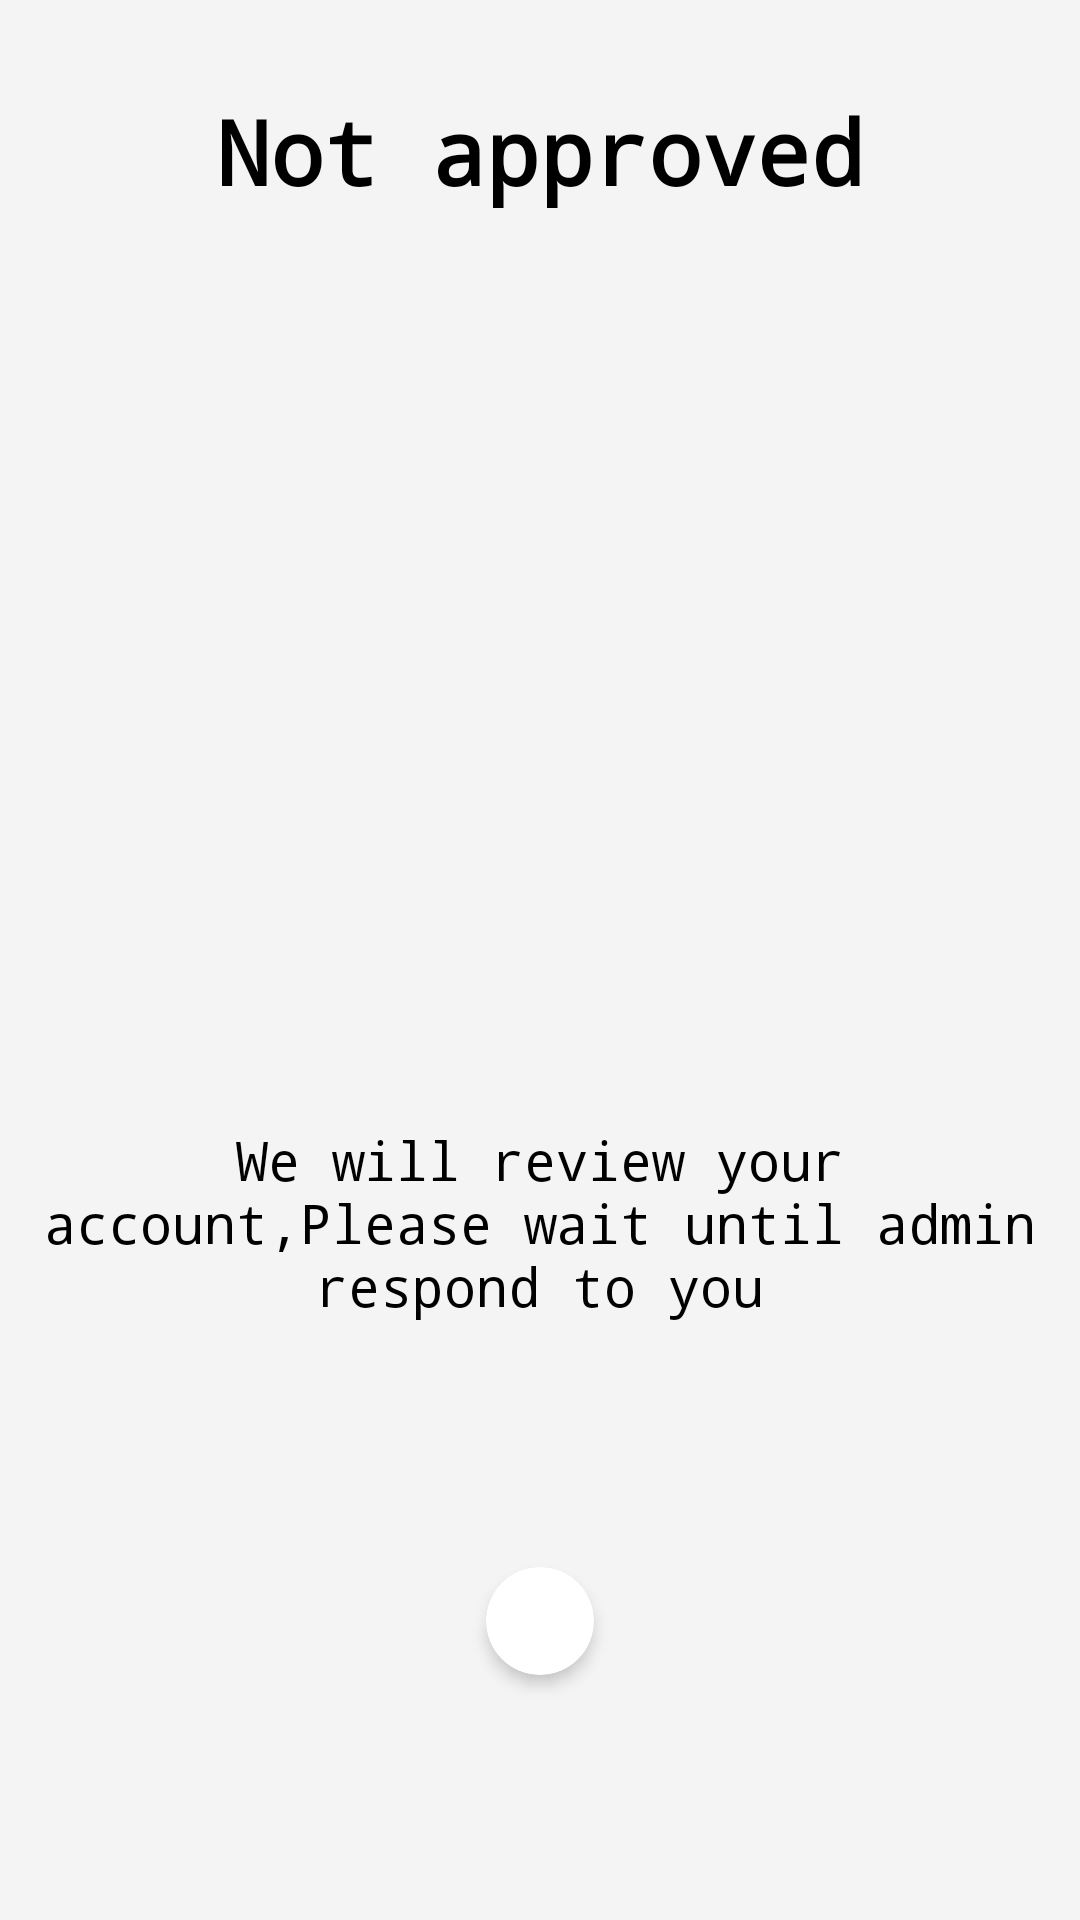

Here is an Android app screen rendered from its layout file. Give the layout XML and the strings, colors and styles it references.
<!-- AndroidManifest.xml: application theme AppTheme -->
<!-- res/layout/activity_approved.xml -->
<?xml version="1.0" encoding="utf-8"?>
<layout
    xmlns:android="http://schemas.android.com/apk/res/android"
    xmlns:app="http://schemas.android.com/apk/res-auto"
    xmlns:tools="http://schemas.android.com/tools"
    >
    <data>
        <variable
            name="lang"
            type="String" />

    </data>
    <androidx.constraintlayout.widget.ConstraintLayout
        android:layout_width="match_parent"
        android:layout_height="match_parent"
        android:background="#f4f4f4"
        tools:context=".uis.activity_approved.ApprovedActivity">
        <TextView
            android:id="@+id/tvApprove"
            android:layout_width="wrap_content"
            android:layout_height="wrap_content"
            app:layout_constraintStart_toStartOf="parent"
            app:layout_constraintEnd_toEndOf="parent"
            app:layout_constraintTop_toTopOf="parent"
            app:layout_constraintBottom_toBottomOf="parent"
            app:layout_constraintVertical_bias=".05"
            android:textColor="@color/black"
            android:textSize="30sp"
            android:text="@string/not_approved"
            android:textStyle="bold"

            />
        <ImageView
            android:id="@+id/image"
            android:layout_width="250dp"
            android:layout_height="250dp"
            app:layout_constraintStart_toStartOf="parent"
            app:layout_constraintBottom_toBottomOf="parent"
            app:layout_constraintTop_toBottomOf="@id/tvApprove"
            app:layout_constraintEnd_toEndOf="parent"
            app:layout_constraintVertical_bias=".1"
            />
        <TextView
            android:id="@+id/tv"
            android:layout_width="wrap_content"
            android:layout_height="wrap_content"
            app:layout_constraintStart_toStartOf="parent"
            app:layout_constraintEnd_toEndOf="parent"
            app:layout_constraintTop_toBottomOf="@id/image"
            app:layout_constraintBottom_toBottomOf="parent"
            app:layout_constraintVertical_bias=".1"
            android:textColor="@color/black"
            android:textSize="18sp"
            android:text="@string/we_will_review"
            android:gravity="center"


            />

        <androidx.cardview.widget.CardView
            android:id="@+id/cardBack"
            android:layout_width="36dp"
            android:layout_height="36dp"
            app:cardElevation="3dp"
            app:cardCornerRadius="18dp"
            android:layout_margin="8dp"
            app:layout_constraintStart_toStartOf="parent"
            app:layout_constraintEnd_toEndOf="parent"
            app:layout_constraintTop_toBottomOf="@id/tv"
            app:layout_constraintBottom_toBottomOf="parent"
            >
            <ImageView
                android:layout_width="24dp"
                android:layout_height="24dp"
                android:layout_gravity="center"
                android:src="@drawable/ic_left_arrow"
                app:tint="@color/colorPrimary"
                android:rotation='@{lang.equals("ar")?180:0}'
                />
        </androidx.cardview.widget.CardView>
    </androidx.constraintlayout.widget.ConstraintLayout>
</layout>
<!-- resources referenced by this layout -->
<resources>
  <color name="black">#000000</color>
  <color name="colorPrimary">#3AB54A</color>
  <string name="not_approved">Not approved</string>
  <string name="we_will_review">We will review your account,Please wait until admin respond to you</string>
  <style name="AppTheme" parent="Theme.AppCompat.Light.NoActionBar">
          
          <item name="colorPrimary">@color/colorPrimary</item>
          <item name="colorPrimaryDark">@color/colorPrimaryDark</item>
          <item name="colorAccent">@color/colorAccent</item>
          <item name="android:typeface">monospace</item>
  
      </style>
  <color name="colorPrimaryDark">#3AB54A</color>
  <color name="colorAccent">#3AB54A</color>
</resources>
